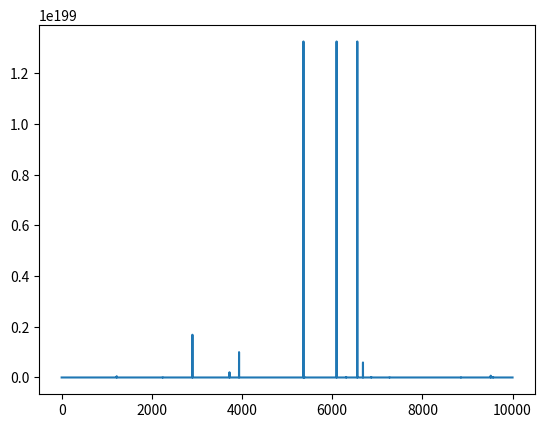

Python code for this plot:
import matplotlib.pyplot as plt 
import random


def random_plot(start=0, end=100, number=10_000):
    to_plot = []    

    for n in range(0,number):
        i = random.randint(start, end) ** random.randint(0, 100)
        to_plot.append(i)

    plt.plot(to_plot)
    plt.show()

random_plot()